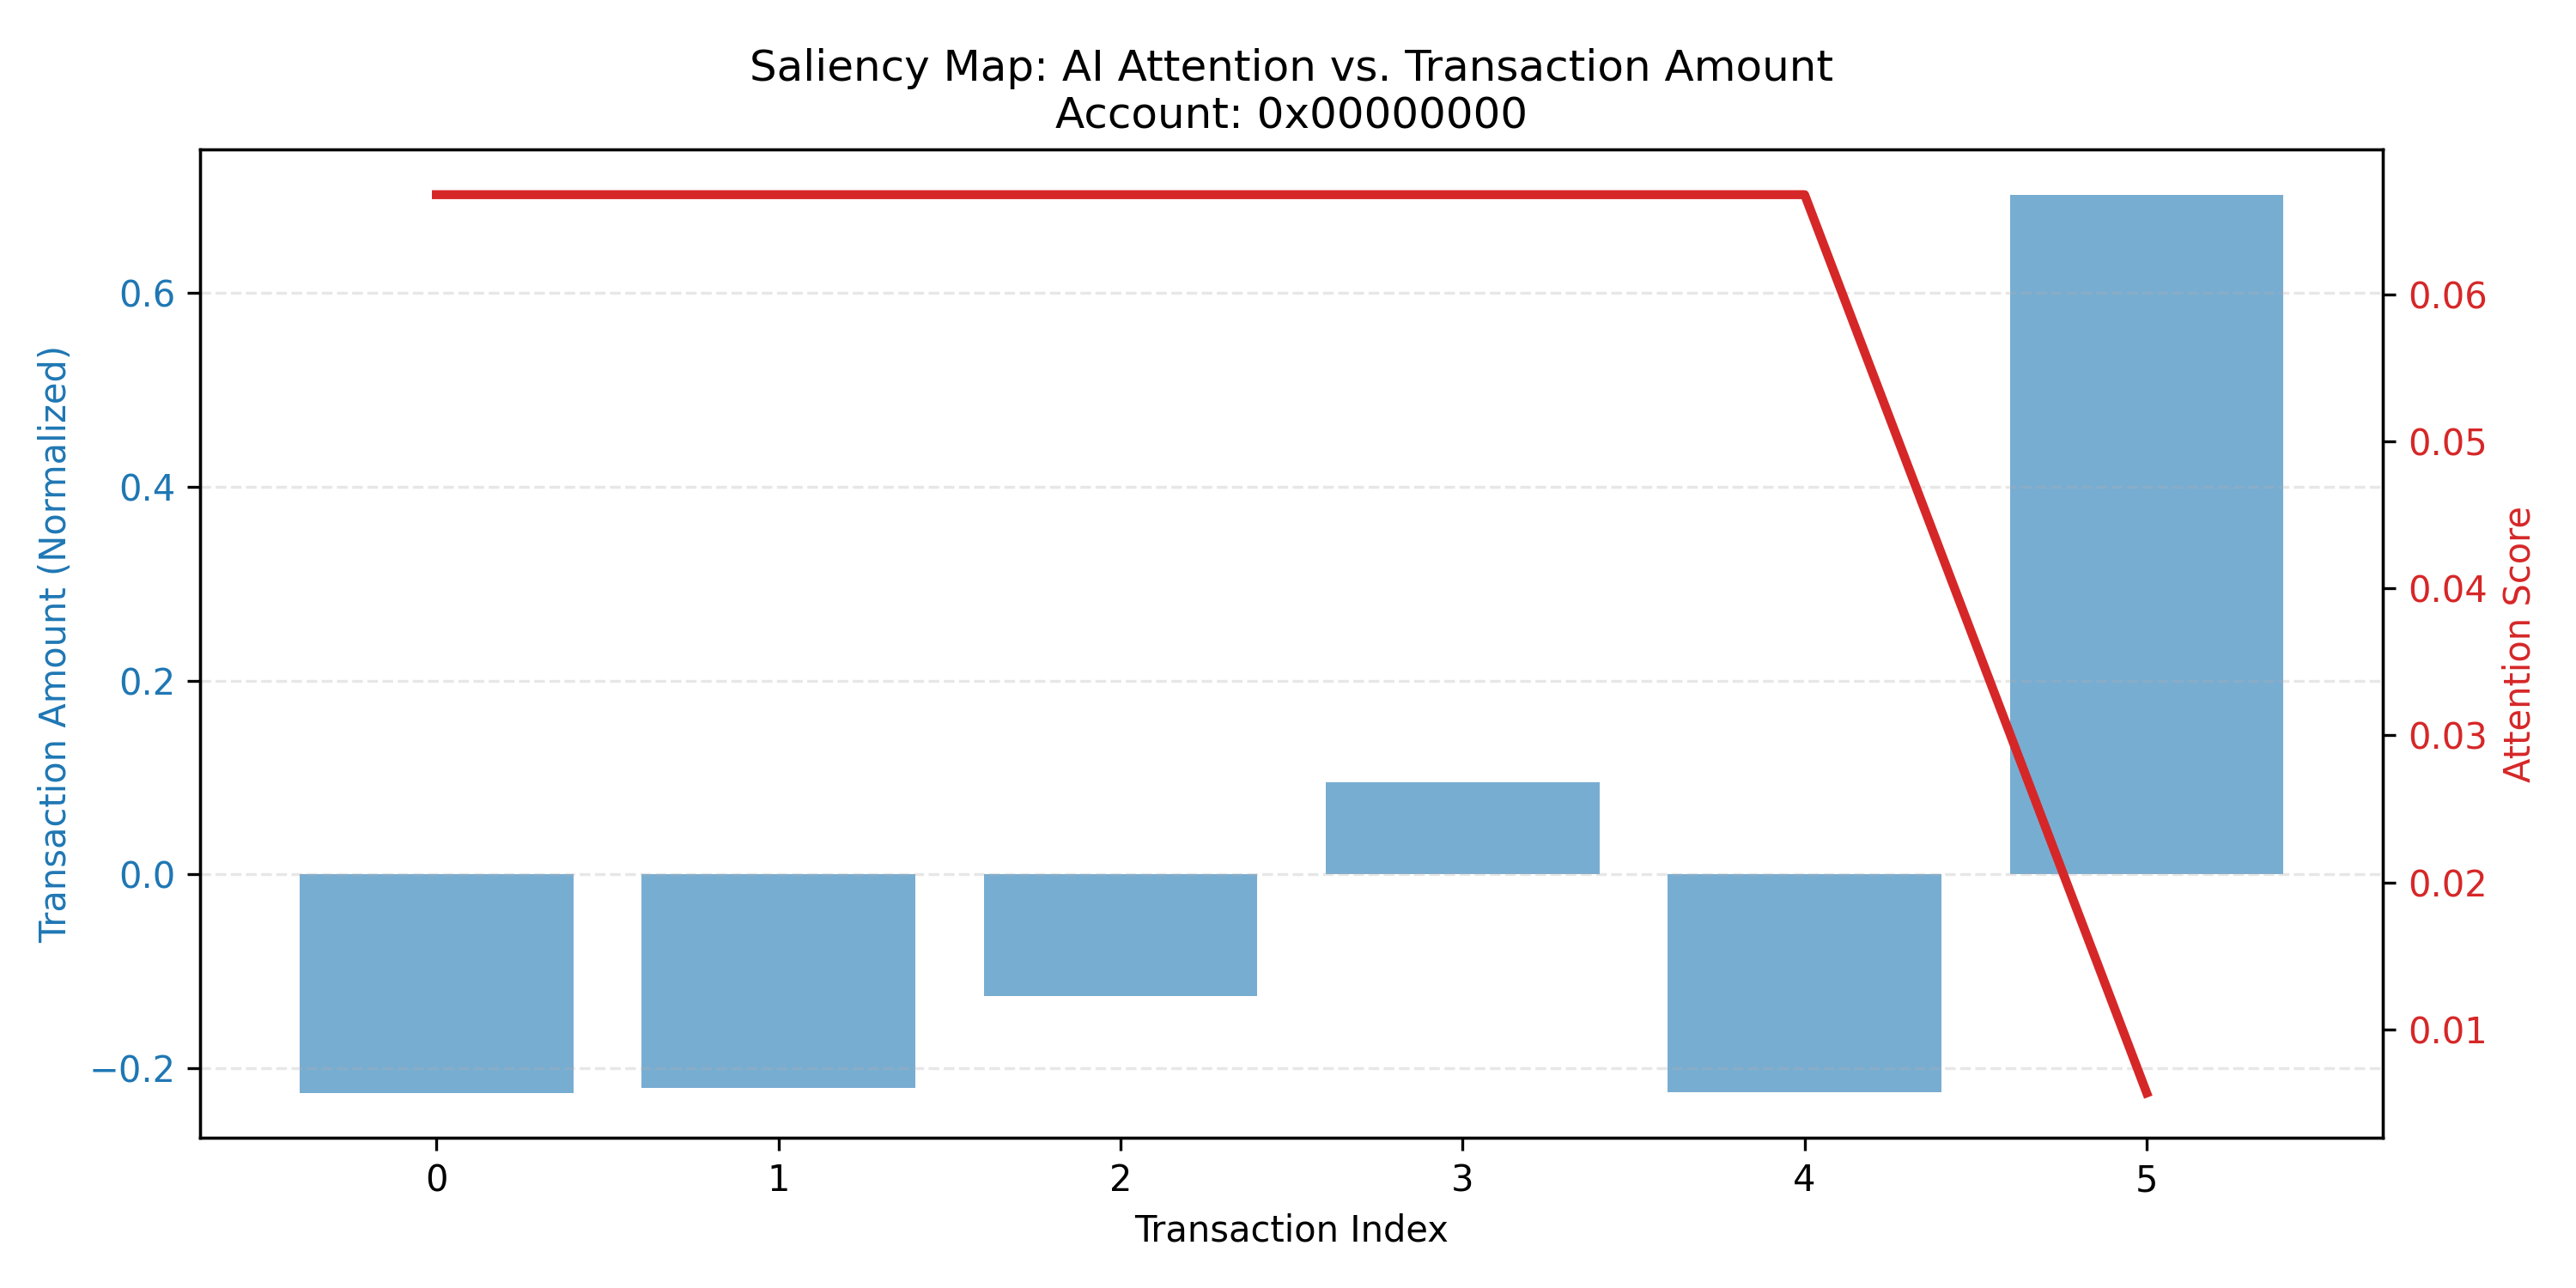

The file beside this chart, header and first rows:
window_idx, tx_global_idx, tx_in_window_idx, attention_score, window_score, z_amount, density, counterparty_novelty, value_ratio
0, 0, 0, 0.06679, 0.9796, -0.2254, 1.0, 1.0, 5000000000
0, 1, 1, 0.06679, 0.9796, -0.2204, 2.0, 1.0, 10300039283
0, 2, 2, 0.06679, 0.9796, -0.1253, 2.0, 1.0, 21300039283
0, 3, 3, 0.06679, 0.9796, 0.09481, 2.0, 1.0, 45478669943
0, 4, 4, 0.06679, 0.9796, -0.225, 2.0, 1.0, 50502913943
0, 5, 5, 0.005668, 0.9796, 0.7014, 1.0, 1.0, 0.8347
